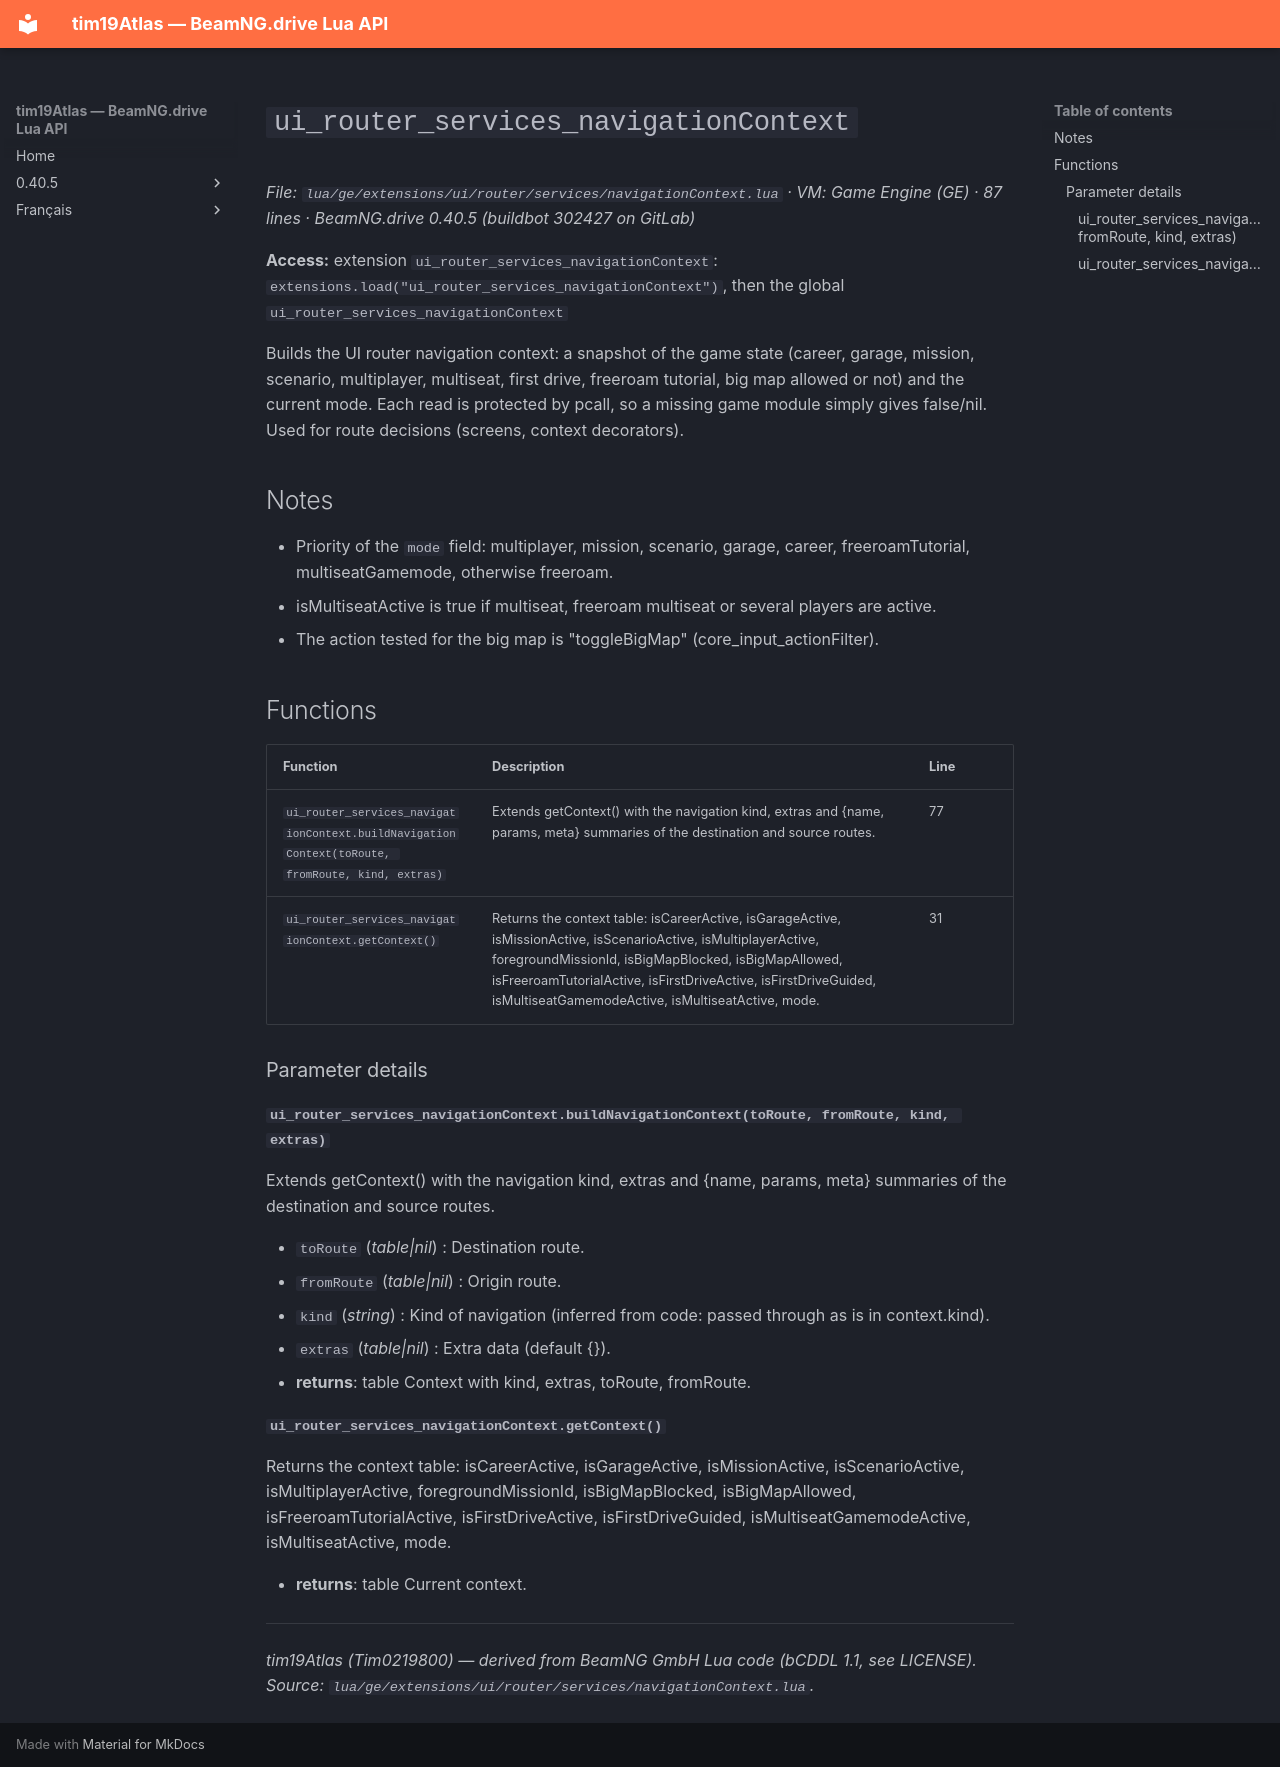

repository: Tim0219800/beamng-lua-atlas · page: 0.40.5/ge/extensions/ui/router/services/navigationContext.html · generator: mkdocs

# `ui_router_services_navigationContext`

*File: `lua/ge/extensions/ui/router/services/navigationContext.lua` · VM: Game Engine (GE) · 87 lines · BeamNG.drive 0.40.5 (buildbot 302427 on GitLab)*

**Access:** extension `ui_router_services_navigationContext`: `extensions.load("ui_router_services_navigationContext")`, then the global `ui_router_services_navigationContext`

Builds the UI router navigation context: a snapshot of the game state (career, garage, mission, scenario, multiplayer, multiseat, first drive, freeroam tutorial, big map allowed or not) and the current mode. Each read is protected by pcall, so a missing game module simply gives false/nil. Used for route decisions (screens, context decorators).

## Notes

- Priority of the `mode` field: multiplayer, mission, scenario, garage, career, freeroamTutorial, multiseatGamemode, otherwise freeroam.
- isMultiseatActive is true if multiseat, freeroam multiseat or several players are active.
- The action tested for the big map is "toggleBigMap" (core_input_actionFilter).

## Functions

| Function | Description | Line |
|---|---|---|
| `ui_router_services_navigationContext.buildNavigationContext(toRoute, fromRoute, kind, extras)` | Extends getContext() with the navigation kind, extras and {name, params, meta} summaries of the destination and source routes. | 77 |
| `ui_router_services_navigationContext.getContext()` | Returns the context table: isCareerActive, isGarageActive, isMissionActive, isScenarioActive, isMultiplayerActive, foregroundMissionId, isBigMapBlocked, isBigMapAllowed, isFreeroamTutorialActive, isFirstDriveActive, isFirstDriveGuided, isMultiseatGamemodeActive, isMultiseatActive, mode. | 31 |

### Parameter details

#### `ui_router_services_navigationContext.buildNavigationContext(toRoute, fromRoute, kind, extras)`

Extends getContext() with the navigation kind, extras and {name, params, meta} summaries of the destination and source routes.

- `toRoute` (*table|nil*) : Destination route.
- `fromRoute` (*table|nil*) : Origin route.
- `kind` (*string*) : Kind of navigation (inferred from code: passed through as is in context.kind).
- `extras` (*table|nil*) : Extra data (default {}).
- **returns**: table Context with kind, extras, toRoute, fromRoute.

#### `ui_router_services_navigationContext.getContext()`

Returns the context table: isCareerActive, isGarageActive, isMissionActive, isScenarioActive, isMultiplayerActive, foregroundMissionId, isBigMapBlocked, isBigMapAllowed, isFreeroamTutorialActive, isFirstDriveActive, isFirstDriveGuided, isMultiseatGamemodeActive, isMultiseatActive, mode.

- **returns**: table Current context.

---
*tim19Atlas (Tim0219800) — derived from BeamNG GmbH Lua code (bCDDL 1.1, see LICENSE). Source: `lua/ge/extensions/ui/router/services/navigationContext.lua`.*
